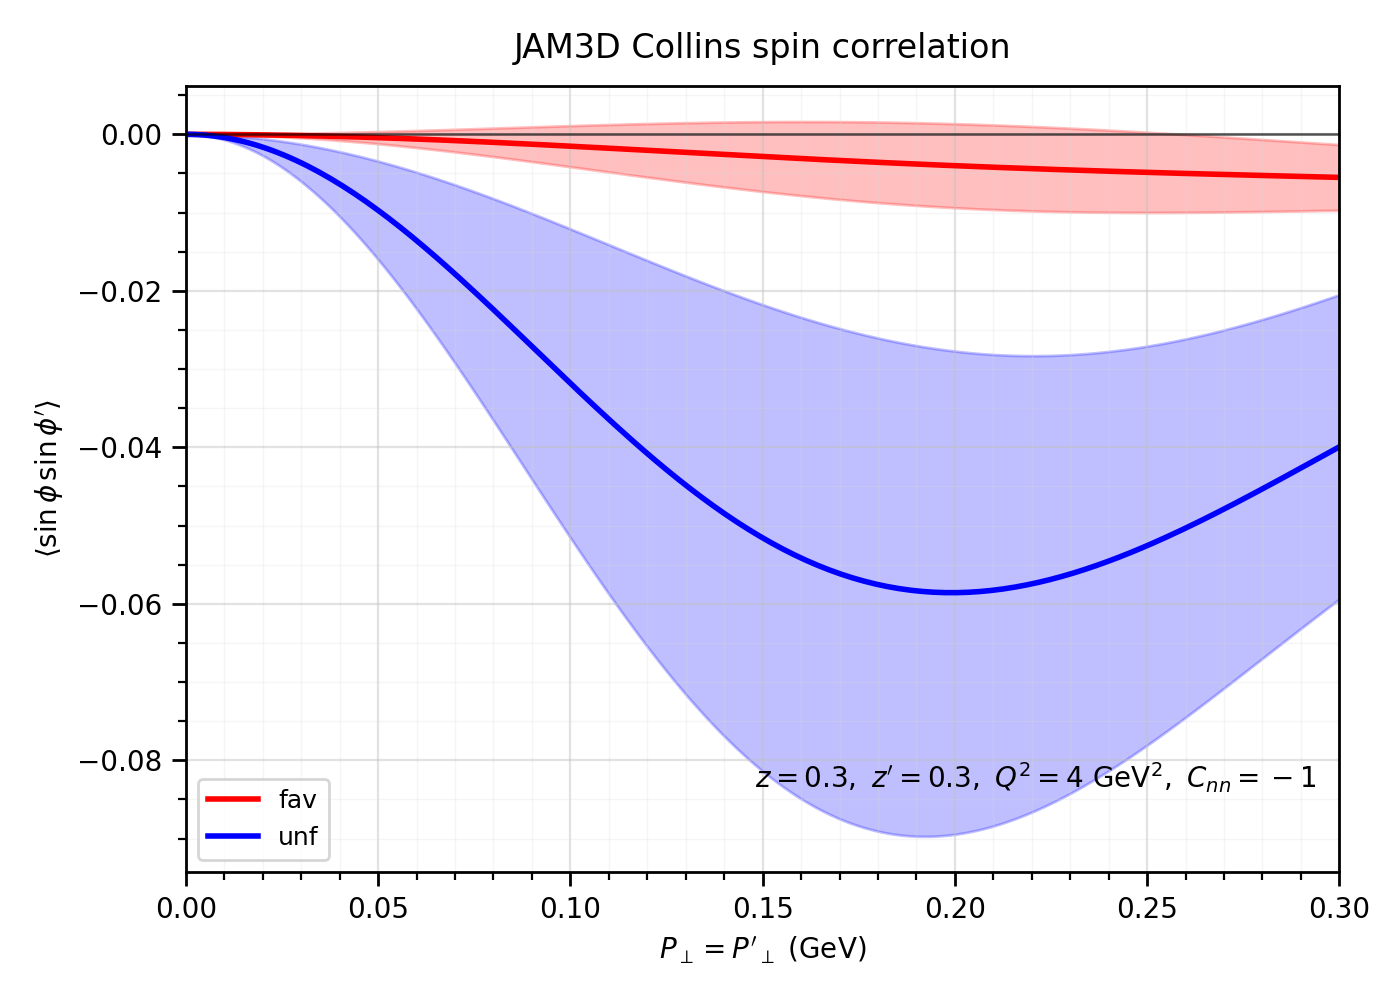

Data behind this chart, as committed beside it:
P_perp, Pbar_perp, z, zbar, Q2, Cnn, mh, channel, flavor_index, nrep, coefficient_mean, coefficient_std, spin_correlation_mean, spin_correlation_std, D1_mean, D1_std, H1perp_mean, H1perp_std
0.0, 0.0, 0.3, 0.3, 4.0, -1.0, 0.135, fav, 1, 50, 0.0, 0.0, 0.0, 0.0, 3.69, 0.1184, 0.09479, 0.08507
0.0, 0.0, 0.3, 0.3, 4.0, -1.0, 0.135, unf, 3, 50, 0.0, 0.0, 0.0, 0.0, 1.636, 0.03785, -0.2476, 0.1093
0.001508, 0.001508, 0.3, 0.3, 4.0, -1.0, 0.135, fav, 1, 50, 4.032338384557856e-07, 7.481040420237793e-07, -4.032338384557856e-07, 7.481040420237793e-07, 3.69, 0.1184, 0.09479, 0.08507
0.001508, 0.001508, 0.3, 0.3, 4.0, -1.0, 0.135, unf, 3, 50, 9.438489655359242e-06, 6.194314445224766e-06, -9.438489655359242e-06, 6.194314445224766e-06, 1.636, 0.03784, -0.2476, 0.1093
0.003015, 0.003015, 0.3, 0.3, 4.0, -1.0, 0.135, fav, 1, 50, 1.6127592704667042e-06, 2.991954060837006e-06, -1.6127592704667042e-06, 2.991954060837006e-06, 3.69, 0.1184, 0.09478, 0.08505
0.003015, 0.003015, 0.3, 0.3, 4.0, -1.0, 0.135, unf, 3, 50, 3.774705115754061e-05, 2.4771777056582315e-05, -3.774705115754061e-05, 2.4771777056582315e-05, 1.636, 0.03784, -0.2476, 0.1093
0.004523, 0.004523, 0.3, 0.3, 4.0, -1.0, 0.135, fav, 1, 50, 3.6280481717888653e-06, 6.7301640980300785e-06, -3.6280481717888653e-06, 6.7301640980300785e-06, 3.69, 0.1184, 0.09476, 0.08503
0.004523, 0.004523, 0.3, 0.3, 4.0, -1.0, 0.135, unf, 3, 50, 8.490496874024492e-05, 5.571595185609708e-05, -8.490496874024492e-05, 5.571595185609708e-05, 1.636, 0.03784, -0.2475, 0.1092
0.00603, 0.00603, 0.3, 0.3, 4.0, -1.0, 0.135, fav, 1, 50, 6.448220754651608e-06, 1.1960425433775164e-05, -6.448220754651608e-06, 1.1960425433775164e-05, 3.689, 0.1184, 0.09474, 0.08501
0.00603, 0.00603, 0.3, 0.3, 4.0, -1.0, 0.135, unf, 3, 50, 0.0001509, 9.899946618842715e-05, -0.0001509, 9.899946618842715e-05, 1.636, 0.03783, -0.2474, 0.1092
0.007538, 0.007538, 0.3, 0.3, 4.0, -1.0, 0.135, fav, 1, 50, 1.0072046196306667e-05, 1.8679508401845774e-05, -1.0072046196306667e-05, 1.8679508401845774e-05, 3.689, 0.1183, 0.09472, 0.08497
0.007538, 0.007538, 0.3, 0.3, 4.0, -1.0, 0.135, unf, 3, 50, 0.0002356, 0.0001546, -0.0002356, 0.0001546, 1.636, 0.03782, -0.2473, 0.1091
0.009045, 0.009045, 0.3, 0.3, 4.0, -1.0, 0.135, fav, 1, 50, 1.4497943518188472e-05, 2.688326492812024e-05, -1.4497943518188472e-05, 2.688326492812024e-05, 3.688, 0.1183, 0.09469, 0.08493
0.009045, 0.009045, 0.3, 0.3, 4.0, -1.0, 0.135, unf, 3, 50, 0.0003391, 0.0002224, -0.0003391, 0.0002224, 1.635, 0.0378, -0.2472, 0.1091
0.01055, 0.01055, 0.3, 0.3, 4.0, -1.0, 0.135, fav, 1, 50, 1.9723982714877976e-05, 3.656663179004905e-05, -1.9723982714877976e-05, 3.656663179004905e-05, 3.687, 0.1182, 0.09465, 0.08487
0.01055, 0.01055, 0.3, 0.3, 4.0, -1.0, 0.135, unf, 3, 50, 0.0004611, 0.0003024, -0.0004611, 0.0003024, 1.635, 0.03779, -0.2471, 0.109
0.01206, 0.01206, 0.3, 0.3, 4.0, -1.0, 0.135, fav, 1, 50, 2.5747886131833468e-05, 4.77236345938512e-05, -2.5747886131833468e-05, 4.77236345938512e-05, 3.686, 0.1182, 0.09461, 0.08482
0.01206, 0.01206, 0.3, 0.3, 4.0, -1.0, 0.135, unf, 3, 50, 0.0006017, 0.0003946, -0.0006017, 0.0003946, 1.635, 0.03777, -0.2469, 0.1089
0.01357, 0.01357, 0.3, 0.3, 4.0, -1.0, 0.135, fav, 1, 50, 3.256703009062384e-05, 6.034739246549368e-05, -3.256703009062384e-05, 6.034739246549368e-05, 3.685, 0.1181, 0.09457, 0.08475
0.01357, 0.01357, 0.3, 0.3, 4.0, -1.0, 0.135, unf, 3, 50, 0.0007608, 0.0004988, -0.0007608, 0.0004988, 1.634, 0.03775, -0.2467, 0.1088
0.01508, 0.01508, 0.3, 0.3, 4.0, -1.0, 0.135, fav, 1, 50, 4.017844676017305e-05, 7.443012345080289e-05, -4.017844676017305e-05, 7.443012345080289e-05, 3.684, 0.118, 0.09452, 0.08467
0.01508, 0.01508, 0.3, 0.3, 4.0, -1.0, 0.135, unf, 3, 50, 0.0009382, 0.0006149, -0.0009382, 0.0006149, 1.634, 0.03773, -0.2465, 0.1087
0.01658, 0.01658, 0.3, 0.3, 4.0, -1.0, 0.135, fav, 1, 50, 4.8578826272300135e-05, 8.996315061935598e-05, -4.8578826272300135e-05, 8.996315061935598e-05, 3.682, 0.1179, 0.09446, 0.08459
0.01658, 0.01658, 0.3, 0.3, 4.0, -1.0, 0.135, unf, 3, 50, 0.001134, 0.0007429, -0.001134, 0.0007429, 1.633, 0.0377, -0.2463, 0.1085
0.01809, 0.01809, 0.3, 0.3, 4.0, -1.0, 0.135, fav, 1, 50, 5.776451907961562e-05, 0.0001069, -5.776451907961562e-05, 0.0001069, 3.681, 0.1178, 0.0944, 0.0845
0.01809, 0.01809, 0.3, 0.3, 4.0, -1.0, 0.135, unf, 3, 50, 0.001347, 0.0008826, -0.001347, 0.0008826, 1.633, 0.03768, -0.246, 0.1084
0.0196, 0.0196, 0.3, 0.3, 4.0, -1.0, 0.135, fav, 1, 50, 6.773153855361562e-05, 0.0001253, -6.773153855361562e-05, 0.0001253, 3.679, 0.1177, 0.09433, 0.0844
0.0196, 0.0196, 0.3, 0.3, 4.0, -1.0, 0.135, unf, 3, 50, 0.001579, 0.001034, -0.001579, 0.001034, 1.632, 0.03765, -0.2458, 0.1082
0.02111, 0.02111, 0.3, 0.3, 4.0, -1.0, 0.135, fav, 1, 50, 7.847556382059496e-05, 0.0001452, -7.847556382059496e-05, 0.0001452, 3.677, 0.1176, 0.09426, 0.08429
0.02111, 0.02111, 0.3, 0.3, 4.0, -1.0, 0.135, unf, 3, 50, 0.001828, 0.001197, -0.001828, 0.001197, 1.631, 0.03762, -0.2455, 0.1081
0.02261, 0.02261, 0.3, 0.3, 4.0, -1.0, 0.135, fav, 1, 50, 8.999194283278725e-05, 0.0001664, -8.999194283278725e-05, 0.0001664, 3.675, 0.1175, 0.09418, 0.08418
0.02261, 0.02261, 0.3, 0.3, 4.0, -1.0, 0.135, unf, 3, 50, 0.002095, 0.001371, -0.002095, 0.001371, 1.631, 0.03758, -0.2452, 0.1079
0.02412, 0.02412, 0.3, 0.3, 4.0, -1.0, 0.135, fav, 1, 50, 0.0001023, 0.000189, -0.0001023, 0.000189, 3.673, 0.1174, 0.09409, 0.08406
0.02412, 0.02412, 0.3, 0.3, 4.0, -1.0, 0.135, unf, 3, 50, 0.002379, 0.001556, -0.002379, 0.001556, 1.63, 0.03755, -0.2448, 0.1077
0.02563, 0.02563, 0.3, 0.3, 4.0, -1.0, 0.135, fav, 1, 50, 0.0001153, 0.000213, -0.0001153, 0.000213, 3.671, 0.1172, 0.094, 0.08393
0.02563, 0.02563, 0.3, 0.3, 4.0, -1.0, 0.135, unf, 3, 50, 0.00268, 0.001753, -0.00268, 0.001753, 1.629, 0.03751, -0.2445, 0.1075
0.02714, 0.02714, 0.3, 0.3, 4.0, -1.0, 0.135, fav, 1, 50, 0.0001291, 0.0002384, -0.0001291, 0.0002384, 3.669, 0.1171, 0.09391, 0.08379
0.02714, 0.02714, 0.3, 0.3, 4.0, -1.0, 0.135, unf, 3, 50, 0.002998, 0.00196, -0.002998, 0.00196, 1.628, 0.03747, -0.2441, 0.1073
0.02864, 0.02864, 0.3, 0.3, 4.0, -1.0, 0.135, fav, 1, 50, 0.0001437, 0.0002651, -0.0001437, 0.0002651, 3.666, 0.1169, 0.09381, 0.08365
0.02864, 0.02864, 0.3, 0.3, 4.0, -1.0, 0.135, unf, 3, 50, 0.003333, 0.002178, -0.003333, 0.002178, 1.627, 0.03742, -0.2437, 0.1071
0.03015, 0.03015, 0.3, 0.3, 4.0, -1.0, 0.135, fav, 1, 50, 0.000159, 0.0002932, -0.000159, 0.0002932, 3.664, 0.1167, 0.0937, 0.08349
0.03015, 0.03015, 0.3, 0.3, 4.0, -1.0, 0.135, unf, 3, 50, 0.003685, 0.002406, -0.003685, 0.002406, 1.626, 0.03738, -0.2433, 0.1068
0.03166, 0.03166, 0.3, 0.3, 4.0, -1.0, 0.135, fav, 1, 50, 0.000175, 0.0003225, -0.000175, 0.0003225, 3.661, 0.1166, 0.09359, 0.08333
0.03166, 0.03166, 0.3, 0.3, 4.0, -1.0, 0.135, unf, 3, 50, 0.004052, 0.002645, -0.004052, 0.002645, 1.625, 0.03733, -0.2429, 0.1066
0.03317, 0.03317, 0.3, 0.3, 4.0, -1.0, 0.135, fav, 1, 50, 0.0001918, 0.0003532, -0.0001918, 0.0003532, 3.658, 0.1164, 0.09348, 0.08317
0.03317, 0.03317, 0.3, 0.3, 4.0, -1.0, 0.135, unf, 3, 50, 0.004436, 0.002893, -0.004436, 0.002893, 1.624, 0.03728, -0.2424, 0.1063
0.03467, 0.03467, 0.3, 0.3, 4.0, -1.0, 0.135, fav, 1, 50, 0.0002093, 0.0003851, -0.0002093, 0.0003851, 3.655, 0.1162, 0.09336, 0.08299
0.03467, 0.03467, 0.3, 0.3, 4.0, -1.0, 0.135, unf, 3, 50, 0.004835, 0.003152, -0.004835, 0.003152, 1.623, 0.03723, -0.2419, 0.1061
0.03618, 0.03618, 0.3, 0.3, 4.0, -1.0, 0.135, fav, 1, 50, 0.0002275, 0.0004183, -0.0002275, 0.0004183, 3.652, 0.116, 0.09323, 0.08281
0.03618, 0.03618, 0.3, 0.3, 4.0, -1.0, 0.135, unf, 3, 50, 0.005249, 0.00342, -0.005249, 0.00342, 1.622, 0.03717, -0.2414, 0.1058
0.03769, 0.03769, 0.3, 0.3, 4.0, -1.0, 0.135, fav, 1, 50, 0.0002464, 0.0004528, -0.0002464, 0.0004528, 3.649, 0.1158, 0.0931, 0.08262
0.03769, 0.03769, 0.3, 0.3, 4.0, -1.0, 0.135, unf, 3, 50, 0.005679, 0.003697, -0.005679, 0.003697, 1.62, 0.03712, -0.2409, 0.1055
0.0392, 0.0392, 0.3, 0.3, 4.0, -1.0, 0.135, fav, 1, 50, 0.000266, 0.0004885, -0.000266, 0.0004885, 3.645, 0.1156, 0.09297, 0.08242
0.0392, 0.0392, 0.3, 0.3, 4.0, -1.0, 0.135, unf, 3, 50, 0.006123, 0.003984, -0.006123, 0.003984, 1.619, 0.03706, -0.2404, 0.1052
0.0407, 0.0407, 0.3, 0.3, 4.0, -1.0, 0.135, fav, 1, 50, 0.0002863, 0.0005253, -0.0002863, 0.0005253, 3.642, 0.1154, 0.09282, 0.08222
0.0407, 0.0407, 0.3, 0.3, 4.0, -1.0, 0.135, unf, 3, 50, 0.006582, 0.00428, -0.006582, 0.00428, 1.618, 0.037, -0.2398, 0.1049
0.04221, 0.04221, 0.3, 0.3, 4.0, -1.0, 0.135, fav, 1, 50, 0.0003073, 0.0005634, -0.0003073, 0.0005634, 3.638, 0.1151, 0.09268, 0.08201
0.04221, 0.04221, 0.3, 0.3, 4.0, -1.0, 0.135, unf, 3, 50, 0.007055, 0.004584, -0.007055, 0.004584, 1.616, 0.03693, -0.2392, 0.1045
0.04372, 0.04372, 0.3, 0.3, 4.0, -1.0, 0.135, fav, 1, 50, 0.000329, 0.0006025, -0.000329, 0.0006025, 3.634, 0.1149, 0.09253, 0.08179
0.04372, 0.04372, 0.3, 0.3, 4.0, -1.0, 0.135, unf, 3, 50, 0.007542, 0.004897, -0.007542, 0.004897, 1.615, 0.03687, -0.2386, 0.1042
... 340 more rows
